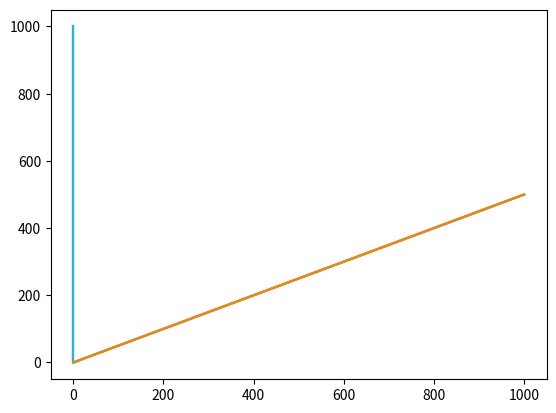

Write the Python code that produced this figure.
# -*- coding: utf-8 -*-
"""
Created on Thu Jul 22 10:14:43 2021

[redacted]
"""
"""
primer punto
"""
#%%
import numpy as np
from time import time
from matplotlib import pyplot as plt
tolerancia = [10**-8, 10**-16,10**-32,10**-64] 

def raizCuadrada(n, errorP, x ):
    formato="{:."+str(errorP).split('-')[1]+"f}"
    tInicial=time()
    tiempos=[0]
    errorAbsoluto=[x]
    errorRelativo=[0]
    print("Raiz cuadrada de ",n, " Con error de ", errorP  )
    y=np.longdouble((x+(n/x))*0.5)
    while abs(x-y) > errorP:
        errorAbsoluto.append(abs(x-y))
        errorRelativo.append(abs((x-y)/x))
        tiempos.append(time()-tInicial)
        x=y
        y=np.longdouble((x+ (n/x))* 0.5)
        print(formato.format(y))
    print("Resultado: ",formato.format(y))
    plt.plot(tiempos,errorAbsoluto)
    plt.show()
    plt.plot(tiempos,errorRelativo)
    plt.show()
    
    eficacia(errorAbsoluto)
#round(y, int(str(errorP).split('-')[1]) )    

#%% 
def eficacia(errores):
    error=[]
    errorsig=[]
    for i in range(len(errores)-1):
        error.append(errores[i])
        errorsig.append(errores[i+1])
    
    print("Relacion entre errores")
    plt.plot(error,errorsig)
    plt.show()
        
    

#%%
for i in tolerancia:
    raizCuadrada(7,i,1000)

#%%
"""
Punto 4 
"""
import numpy as np
import random
from time import time
def llenadoMatriz(matriz,porcentaje):
    print(int(len(matriz)*(porcentaje/100)))
    for i in range(int(len(matriz)*(porcentaje/100))):
        x=random.randint(i,len(matriz)-1)
        y=random.randint(0,len(matriz[0])-1)
        matriz[x][y]=0
        
def puntajeDeCadaDia(matriz):
    
    for i in range(int(len(matriz[0]))):
        suma=0
        for j in range(int(len(matriz))):
            suma=suma+matriz[j][i]
        print("Puntaje total dia ", i +1, ": ",suma)

tiempoInicial=time()
matriz = []
filas=450
columnas=450
medidas=[0.5 ,1]

for i in range(filas):
    
    matriz.append([random.choice(medidas)]*columnas)
    for j in range(columnas):
        matriz[i][j]=random.choice(medidas)
    
    

print(matriz)

llenadoMatriz(matriz,60)
print(matriz)

puntajeDeCadaDia(matriz)
print("Matriz normal \n",np.matrix(matriz))


#https://numpy.org/doc/stable/reference/generated/numpy.linalg.pinv.html#numpy.linalg.pinv
inversa=np.linalg.inv(matriz)
#inversa=np.matrix(matriz)
print ("Matriz inversa \n",inversa)

tiempoEjecucion=time()-tiempoInicial
print("tiempo de ejecucion:",tiempoEjecucion)


#%%
import math
print(math.pi)
print(math.inf)
float('inf')








